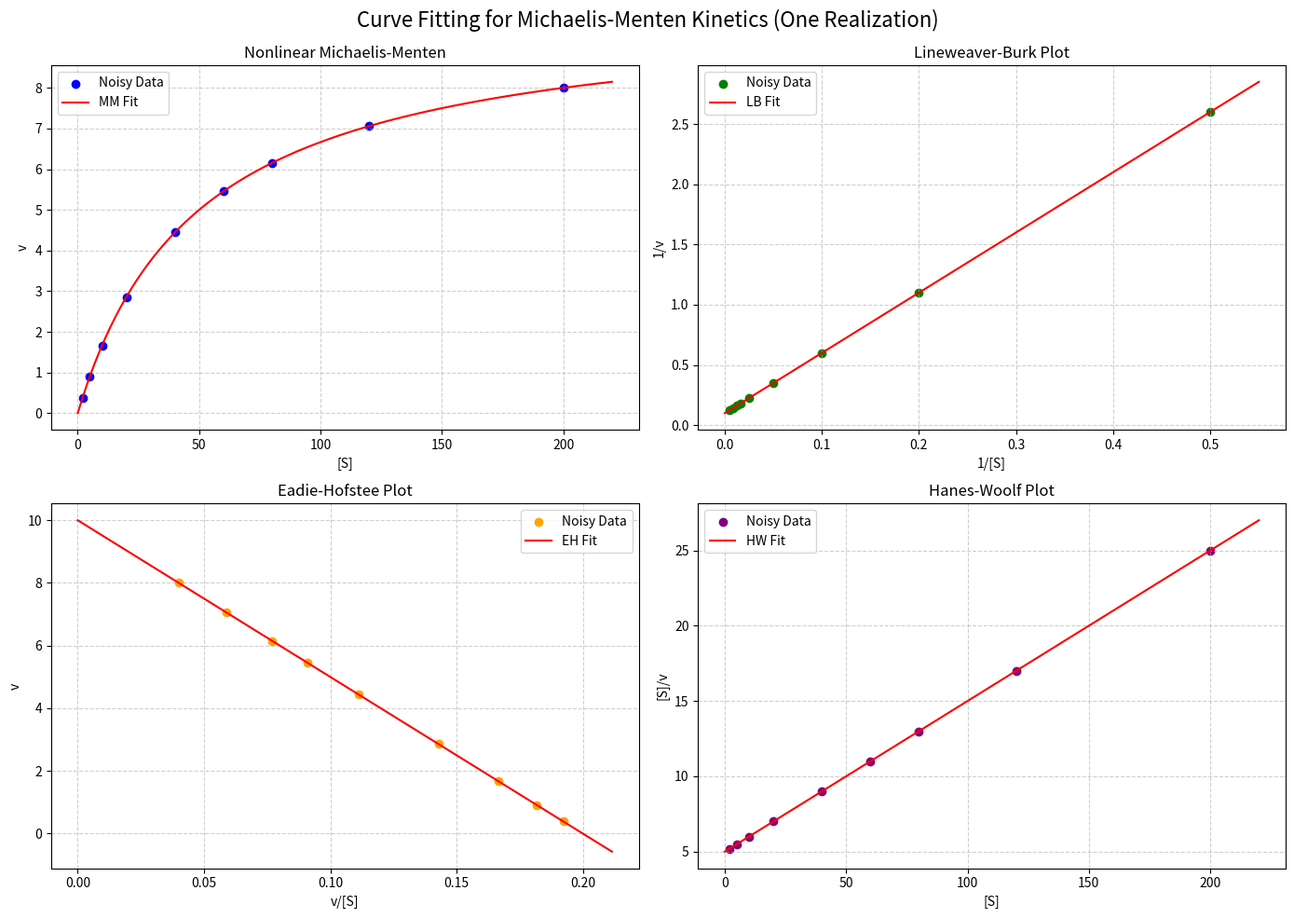

Python code for this plot:
import numpy as np
import matplotlib.pyplot as plt
from scipy.optimize import curve_fit
from scipy.stats import linregress

# 1. Define true parameters
Vmax_true = 10.0
Km_true = 50.0

# 2. Define a substrate concentration array
S_array = np.array([2, 5, 10, 20, 40, 60, 80, 120, 200])

# 3. Define the noise level
noise_level = 1e-6

# 4. Generate synthetic velocity data using the Michaelis-Menten equation
v_true = (Vmax_true * S_array) / (Km_true + S_array)

# Define the Michaelis-Menten function for scipy.optimize.curve_fit
def michaelis_menten(S, Vmax, Km):
    return (Vmax * S) / (Km + S)

# 6. Monte Carlo simulation setup
n_trials = 250

# Dictionaries to store fitted parameters for each method
results = {
    'MM': {'Km': [], 'Vmax': []},
    'LB': {'Km': [], 'Vmax': []},
    'EH': {'Km': [], 'Vmax': []},
    'HW': {'Km': [], 'Vmax': []}
}

# Run the simulation
for i in range(n_trials):
    # 5. Add Gaussian noise to each velocity value
    noise_std = noise_level * v_true
    v_noisy = v_true + np.random.normal(loc=0.0, scale=noise_std)

    # Prevent negative or zero velocities to avoid division by zero in linearizations
    v_noisy = np.maximum(v_noisy, 1e-12)

    # a) Nonlinear Michaelis-Menten (MM) fit
    try:
        # Initial guess for Vmax and Km is provided via p0
        popt, _ = curve_fit(michaelis_menten, S_array, v_noisy, p0=[Vmax_true, Km_true])
        results['MM']['Vmax'].append(popt[0])
        results['MM']['Km'].append(popt[1])
    except RuntimeError:
        pass # Skip if curve_fit fails to converge

    # b) Lineweaver-Burk (LB) fit: 1/v = (Km/Vmax)*(1/S) + 1/Vmax
    x_lb = 1 / S_array
    y_lb = 1 / v_noisy
    slope_lb, intercept_lb, _, _, _ = linregress(x_lb, y_lb)
    vmax_lb = 1 / intercept_lb
    km_lb = slope_lb * vmax_lb
    results['LB']['Vmax'].append(vmax_lb)
    results['LB']['Km'].append(km_lb)

    # c) Eadie-Hofstee (EH) fit: v = -Km*(v/S) + Vmax
    x_eh = v_noisy / S_array
    y_eh = v_noisy
    slope_eh, intercept_eh, _, _, _ = linregress(x_eh, y_eh)
    vmax_eh = intercept_eh
    km_eh = -slope_eh
    results['EH']['Vmax'].append(vmax_eh)
    results['EH']['Km'].append(km_eh)

    # d) Hanes-Woolf (HW) fit: S/v = (1/Vmax)*S + Km/Vmax
    x_hw = S_array
    y_hw = S_array / v_noisy
    slope_hw, intercept_hw, _, _, _ = linregress(x_hw, y_hw)
    vmax_hw = 1 / slope_hw
    km_hw = intercept_hw * vmax_hw
    results['HW']['Vmax'].append(vmax_hw)
    results['HW']['Km'].append(km_hw)

# 9. Print statistical results
print("Monte Carlo Simulation Results (250 Trials)\n" + "="*60)
print(f"{'Method':<20} | {'Parameter':<10} | {'Mean':<10} | {'Std Dev':<10} | {'95% CI'}")
print("-" * 75)

methods = ['MM', 'LB', 'EH', 'HW']
for m in methods:
    for param in ['Km', 'Vmax']:
        data = np.array(results[m][param])
        mean_val = np.mean(data)
        std_val = np.std(data)

        # 95% Confidence Interval for the estimates
        lower_bound = np.percentile(data, 2.5)
        upper_bound = np.percentile(data, 97.5)

        param_label = "Km" if param == 'Km' else "Vmax"
        print(f"{m:<20} | {param_label:<10} | {mean_val:10.6f} | {std_val:10.6e} | [{lower_bound:.6f}, {upper_bound:.6f}]")
    print("-" * 75)

# 8. Plotting the native formats using the last generated 'v_noisy' dataset
fig, axes = plt.subplots(2, 2, figsize=(14, 10))
fig.suptitle("Curve Fitting for Michaelis-Menten Kinetics (One Realization)", fontsize=16)

# Extract fitted parameters from the final trial
km_fit_mm, vmax_fit_mm = results['MM']['Km'][-1], results['MM']['Vmax'][-1]
km_fit_lb, vmax_fit_lb = results['LB']['Km'][-1], results['LB']['Vmax'][-1]
km_fit_eh, vmax_fit_eh = results['EH']['Km'][-1], results['EH']['Vmax'][-1]
km_fit_hw, vmax_fit_hw = results['HW']['Km'][-1], results['HW']['Vmax'][-1]

# a) Nonlinear MM Plot (v vs S)
ax = axes[0, 0]
ax.scatter(S_array, v_noisy, color='blue', label='Noisy Data')
S_fine = np.linspace(0, max(S_array)*1.1, 100)
ax.plot(S_fine, michaelis_menten(S_fine, vmax_fit_mm, km_fit_mm), 'r-', label='MM Fit')
ax.set_title('Nonlinear Michaelis-Menten')
ax.set_xlabel('[S]')
ax.set_ylabel('v')
ax.legend()
ax.grid(True, linestyle='--', alpha=0.6)

# b) Lineweaver-Burk Plot (1/v vs 1/S)
ax = axes[0, 1]
ax.scatter(1/S_array, 1/v_noisy, color='green', label='Noisy Data')
x_lb_fine = np.linspace(0, max(1/S_array)*1.1, 100)
y_lb_fine = (km_fit_lb/vmax_fit_lb) * x_lb_fine + (1/vmax_fit_lb)
ax.plot(x_lb_fine, y_lb_fine, 'r-', label='LB Fit')
ax.set_title('Lineweaver-Burk Plot')
ax.set_xlabel('1/[S]')
ax.set_ylabel('1/v')
ax.legend()
ax.grid(True, linestyle='--', alpha=0.6)

# c) Eadie-Hofstee Plot (v vs v/S)
ax = axes[1, 0]
ax.scatter(v_noisy/S_array, v_noisy, color='orange', label='Noisy Data')
x_eh_fine = np.linspace(0, max(v_noisy/S_array)*1.1, 100)
y_eh_fine = -km_fit_eh * x_eh_fine + vmax_fit_eh
ax.plot(x_eh_fine, y_eh_fine, 'r-', label='EH Fit')
ax.set_title('Eadie-Hofstee Plot')
ax.set_xlabel('v/[S]')
ax.set_ylabel('v')
ax.legend()
ax.grid(True, linestyle='--', alpha=0.6)

# d) Hanes-Woolf Plot (S/v vs S)
ax = axes[1, 1]
ax.scatter(S_array, S_array/v_noisy, color='purple', label='Noisy Data')
x_hw_fine = np.linspace(0, max(S_array)*1.1, 100)
y_hw_fine = (1/vmax_fit_hw) * x_hw_fine + (km_fit_hw/vmax_fit_hw)
ax.plot(x_hw_fine, y_hw_fine, 'r-', label='HW Fit')
ax.set_title('Hanes-Woolf Plot')
ax.set_xlabel('[S]')
ax.set_ylabel('[S]/v')
ax.legend()
ax.grid(True, linestyle='--', alpha=0.6)

plt.tight_layout()
plt.subplots_adjust(top=0.92)
plt.show()
